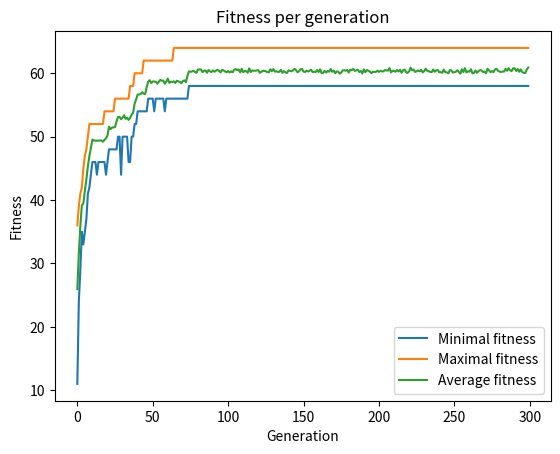

Generate this figure with matplotlib:
# [redacted]


from random import randint, shuffle
from matplotlib import pyplot as plt


class Futoshiki:

    def __init__(self, mat_size, given_digits, relations):
        self.dim = mat_size
        self.matrix = [[0 for j in range(mat_size)] for i in range(mat_size)]
        self.given_digits = {}
        for (i1, j1, v) in given_digits:
            i, j = i1 - 1, j1 - 1
            self.given_digits[(i, j)] = v
            self.matrix[i][j] = v
        self.sol_size = mat_size * mat_size - len(given_digits)
        self.relations = [(a - 1, b - 1, c - 1, d - 1) for (a, b, c, d) in relations]

    def set(self, solution):
        k = 0
        for i in range(self.dim):
            for j in range(self.dim):
                if (i, j) not in self.given_digits.keys():
                    self.matrix[i][j] = solution[k]
                    k += 1

    def validate(self, solution):
        self.set(solution)
        for x in range(self.dim):
            for y in range(self.dim):
                v = self.matrix[x][y]
                for i in range(self.dim):
                    if i != x and self.matrix[i][y] == v:
                        return False
                for j in range(self.dim):
                    if j != y and self.matrix[x][j] == v:
                        return False
                for i1, j1, i2, j2 in self.relations:
                    if (x, y) == (i1, j1) and self.matrix[x][y] <= self.matrix[i2][j2]:
                        return False
        return True

    def reset(self):
        dim = len(self.matrix)
        for i in range(dim):
            for j in range(dim):
                if (i, j) not in self.given_digits.keys():
                    self.matrix[i][j] = 0


def mutate(solution, rate, dim):
    indexes = [i for i in range(len(solution))]
    shuffle(indexes)
    indexes = indexes[:int(rate * len(solution))]
    for i in indexes:
        solution[i] = randint(1, dim)
    return solution


def cross_over(solution1, solution2):
    sep = randint(0, len(solution1) - 1)
    co1 = solution1[:sep] + solution2[sep:]
    co2 = solution2[:sep] + solution1[sep:]
    return co1, co2


def check(game, x, y):
    v = game.matrix[x][y]
    for i in range(game.dim):
        if i != x and game.matrix[i][y] == v:
            return False
    for j in range(game.dim):
        if j != y and game.matrix[x][j] == v:
            return False
    for i1, j1, i2, j2 in game.relations:
        if (x, y) == (i1, j1) and game.matrix[x][y] <= game.matrix[i2][j2]:
            return False
    return True


def fitness(game, solution):
    game.set(solution)
    score = 0
    for x in range(game.dim):
        for y in range(game.dim):
            v = game.matrix[x][y]
            score += 2
            for i in range(game.dim):
                if i != x and game.matrix[i][y] == v:
                    score -= 1
                    break
            for j in range(game.dim):
                if j != y and game.matrix[x][j] == v:
                    score -= 1
                    break
    for a, b, c, d in game.relations:
        if game.matrix[a][b] > game.matrix[c][d]:
            score += 2
    return score


def genetic_solver(game, generations, pop_size, mut_rate, pco, threshold):

    population = []
    for i in range(pop_size):
        population.append([randint(1, game.dim) for j in range(game.sol_size)])
    min_fitness = []
    avg_fitness = []
    max_fitness = []
    fitness_calls = 0
    highest_score = game.dim * game.dim * 2 + len(game.relations) * 2

    n_good = int(pco * len(population)) - 1
    if n_good % 2 == 1:
        n_good -= 1
    n_bad = len(population) - n_good - 1

    elite = None
    for g in range(generations):

        # Calculate fitness
        fitness_values = [fitness(game, s) for s in population]
        minimum = min(fitness_values)
        average = sum(fitness_values) / len(population)
        maximum = max(fitness_values)
        min_fitness.append(minimum)
        avg_fitness.append(average)
        max_fitness.append(maximum)
        fitness_calls += len(population)

        # Tuple togather each solution and its fitness value.
        population_f = [(s, f) for s, f in zip(population, fitness_values)]

        # Divide solutions
        population_f.sort(key=lambda tup: tup[1], reverse=True)
        elite = population_f[0][0]
        good = [s[0] for s in population_f[1:n_good + 1]]

        # Convergence test
        if maximum == highest_score or maximum - minimum < threshold:
            print(maximum - minimum, '<', threshold)
            break


        # Cross-over
        shuffle(good)
        group1, group2 = good[0::2], good[1::2]
        new_solutions = []
        while len(new_solutions) < n_bad:
            i, j = randint(0, len(group1) - 1), randint(0, len(group1) - 1)
            s, _ = cross_over(group1[i], group2[j])
            new_solutions.append(s)

        # Mutate
        temp = good + new_solutions
        population = [mutate(s, mut_rate, game.dim) for s in temp] + [elite]

    plt.figure()
    plt.title('Fitness per generation')
    plt.xlabel('Generation')
    plt.ylabel('Fitness')

    x = list(range(len(min_fitness)))
    plt.plot(x, min_fitness, label='Minimal fitness')
    plt.plot(x, max_fitness, label='Maximal fitness')
    plt.plot(x, avg_fitness, label='Average fitness')
    plt.legend()
    plt.show()

    return elite, fitness_calls


def calibrate(game):
    generations = list(range(10, 1000, 10))
    pop_sizes = list(range(10, 500, 10))
    mut_percents = [i * 0.05 for i in range(20)]
    mut_rate = mut_percents.copy()
    co_percents = mut_percents.copy()
    thresholds = [i * 0.05 for i in range(20)]
    params = []
    for a in generations:
        for b in pop_sizes:
            for c in mut_percents:
                for d in mut_rate:
                    for e in co_percents:
                        for f in thresholds:
                            _, fitness_calls = genetic_solver(game, a, b, c, d, e, f)
                            params.append(((a, b, c, d, e, f), fitness_calls))
    return min(params, key=lambda tup: tup[1])[0]


def handle_convergence(game, generations, pop_size, p_mut, r_mut, p_co, threshold):
    solutions = []
    for i in range(10):
        s, f = genetic_solver(game, generations, pop_size, p_mut, r_mut, p_co, threshold)
        solutions.append((s, f))
    return min(solutions, key=lambda tup: tup[1])[0]


def main():
    game = Futoshiki(mat_size=5,
                     given_digits=[(1, 2, 4),
                                   (3, 3, 2)],
                     relations=[(1, 1, 1, 2),
                                (1, 4, 2, 4),
                                (2, 2, 2, 3),
                                (3, 4, 4, 4),
                                (4, 5, 3, 5),
                                (4, 4, 5, 4),
                                (5, 5, 4, 5),
                                (5, 2, 5, 1)])

    s, f = genetic_solver(game=game,
                          generations=300,
                          pop_size=100,
                          mut_rate=0.05,
                          pco=0.05,
                          threshold=1)


    print(s)
    print(f'Validation: {game.validate(s)}, fitness: {fitness(game, s)}')

    true_solution = [5, 1, 2, 3, 2, 5, 3, 1, 4, 4, 3, 5, 1, 3, 1, 5, 4, 2, 1, 2, 4, 3, 5]
    print(f'Validation: {game.validate(true_solution)}, fitness: {fitness(game, true_solution)}')


if __name__ == '__main__':
    main()
